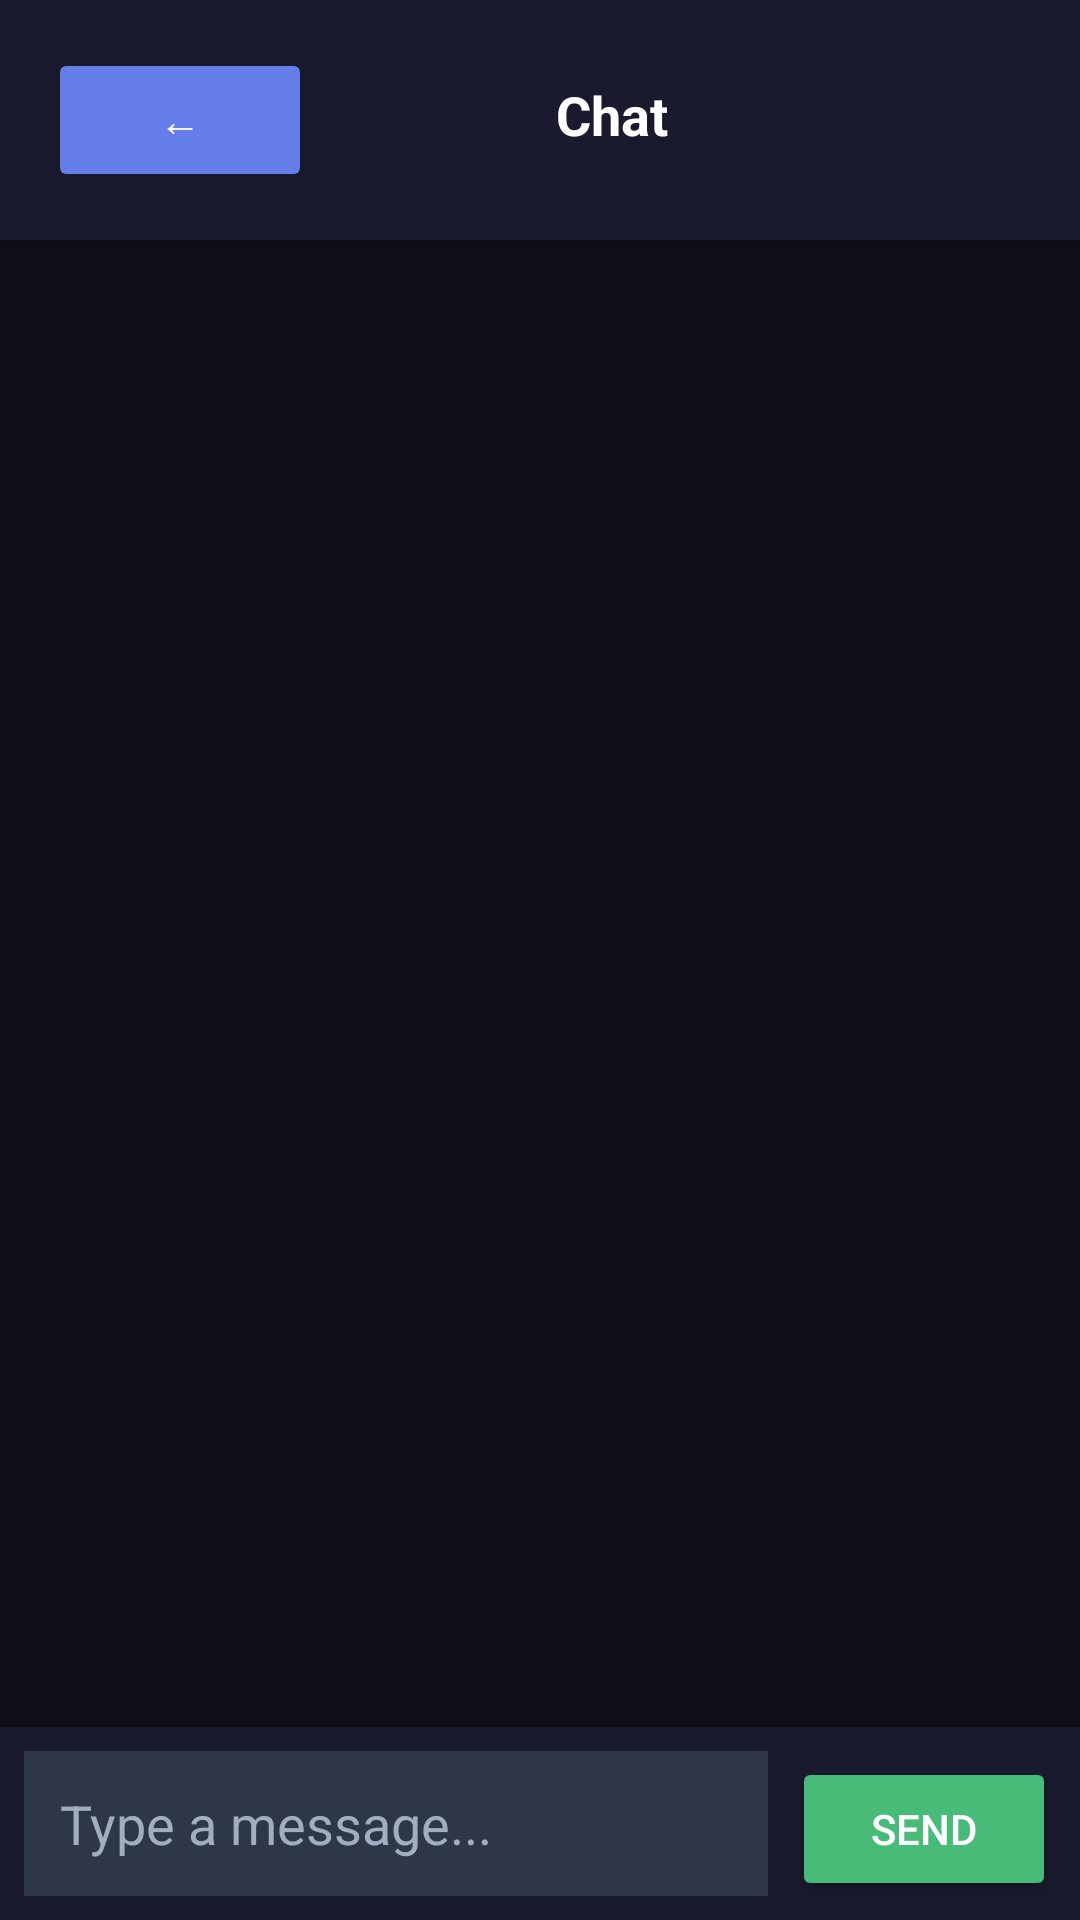

Reconstruct the res/layout file that produces this screen, plus the resources it refers to.
<!-- AndroidManifest.xml: application theme Theme.NearWork -->
<!-- res/layout/activity_chat.xml -->
<?xml version="1.0" encoding="utf-8"?>
<LinearLayout xmlns:android="http://schemas.android.com/apk/res/android"
    android:layout_width="match_parent"
    android:layout_height="match_parent"
    android:orientation="vertical"
    android:background="#0f0f1a">

    <LinearLayout
        android:layout_width="match_parent"
        android:layout_height="wrap_content"
        android:orientation="horizontal"
        android:background="#1a1a2e"
        android:padding="16dp"
        android:elevation="4dp">

        <Button
            android:layout_width="wrap_content"
            android:layout_height="wrap_content"
            android:text="←"
            android:backgroundTint="#667eea"
            android:textColor="#ffffff"
            android:onClick="finish"/>

        <TextView
            android:id="@+id/chatTitle"
            android:layout_width="0dp"
            android:layout_height="wrap_content"
            android:layout_weight="1"
            android:text="Chat"
            android:textSize="18sp"
            android:textStyle="bold"
            android:textColor="#ffffff"
            android:gravity="center"/>
        
        <View
            android:layout_width="40dp"
            android:layout_height="match_parent"/>
    </LinearLayout>

    <androidx.recyclerview.widget.RecyclerView
        android:id="@+id/chatRecyclerView"
        android:layout_width="match_parent"
        android:layout_height="0dp"
        android:layout_weight="1"
        android:padding="8dp"/>

    <LinearLayout
        android:layout_width="match_parent"
        android:layout_height="wrap_content"
        android:orientation="horizontal"
        android:padding="8dp"
        android:background="#1a1a2e">

        <EditText
            android:id="@+id/messageInput"
            android:layout_width="0dp"
            android:layout_height="wrap_content"
            android:layout_weight="1"
            android:hint="Type a message..."
            android:textColor="#ffffff"
            android:textColorHint="#a0aec0"
            android:background="#2d3748"
            android:padding="12dp"
            android:layout_marginEnd="8dp"/>

        <Button
            android:id="@+id/sendButton"
            android:layout_width="wrap_content"
            android:layout_height="wrap_content"
            android:text="Send"
            android:backgroundTint="#48bb78"
            android:textColor="#ffffff"/>

    </LinearLayout>

</LinearLayout>
<!-- resources referenced by this layout -->
<resources>
  <style name="Theme.NearWork" parent="Theme.MaterialComponents.NoActionBar">
          
          <item name="colorPrimary">@color/accent</item>
          <item name="colorPrimaryVariant">@color/accent_pressed</item>
          <item name="colorOnPrimary">@color/white</item>
  
          
          <item name="colorSecondary">@color/accent</item>
          <item name="colorSecondaryVariant">@color/accent_pressed</item>
          <item name="colorOnSecondary">@color/white</item>
  
          
          <item name="android:colorBackground">@color/bg_main</item>
          <item name="colorSurface">@color/bg_surface</item>
          <item name="colorOnSurface">@color/text_primary</item>
  
          
          <item name="android:statusBarColor">@color/bg_main</item>
          <item name="android:navigationBarColor">@color/bg_main</item>
          <item name="android:windowLightStatusBar">false</item>
          <item name="android:windowLightNavigationBar" tools:targetApi="o_mr1">false</item>
  
          
          <item name="colorError">@color/danger</item>
          <item name="colorOnError">@color/white</item>
  
          
          <item name="bottomNavigationStyle">@style/Widget.NearWork.BottomNav</item>
          <item name="materialButtonStyle">@style/Widget.NearWork.Button.Primary</item>
      </style>
  <color name="accent">#F97316</color>
  <color name="accent_pressed">#EA580C</color>
  <color name="white">#FFFFFF</color>
  <color name="bg_main">#0B0B0F</color>
  <color name="bg_surface">#16161F</color>
  <color name="text_primary">#FFFFFF</color>
  <color name="danger">#EF4444</color>
  <style name="Widget.NearWork.BottomNav" parent="Widget.MaterialComponents.BottomNavigationView.Colored">
          <item name="android:background">@color/nav_bg</item>
          <item name="itemIconTint">@color/nav_item_tint</item>
          <item name="itemTextColor">@color/nav_item_tint</item>
          <item name="itemIconSize">24dp</item>
          <item name="labelVisibilityMode">labeled</item>
          <item name="elevation">8dp</item>
      </style>
  <style name="Widget.NearWork.Button.Primary" parent="Widget.MaterialComponents.Button">
          <item name="android:layout_height">@dimen/button_height</item>
          <item name="android:textSize">@dimen/text_body</item>
          <item name="android:textStyle">bold</item>
          <item name="android:textColor">@color/white</item>
          <item name="android:letterSpacing">0.02</item>
          <item name="android:textAllCaps">false</item>
          <item name="backgroundTint">@color/accent</item>
          <item name="cornerRadius">@dimen/radius_md</item>
          <item name="android:paddingStart">@dimen/sp_lg</item>
          <item name="android:paddingEnd">@dimen/sp_lg</item>
      </style>
  <color name="nav_bg">#0F0F15</color>
  <dimen name="button_height">48dp</dimen>
  <dimen name="text_body">15sp</dimen>
  <dimen name="radius_md">12dp</dimen>
  <dimen name="sp_lg">20dp</dimen>
</resources>
